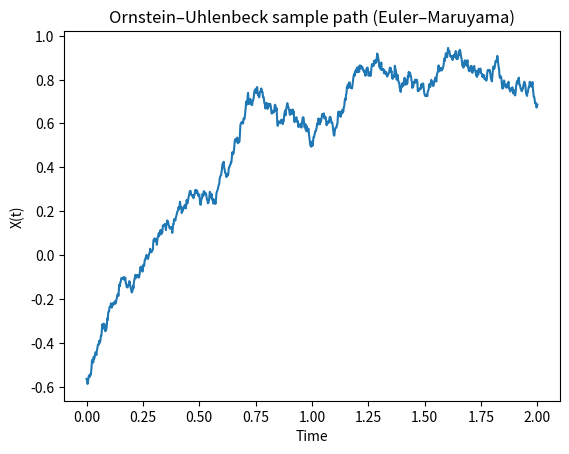

Reproduce this figure in Python.

r"""Simulate an Ornstein–Uhlenbeck process using the Euler–Maruyama scheme.

The Ornstein–Uhlenbeck SDE is

\[
    dX_t = \theta (\mu - X_t)\, dt + \sigma\, dB_t,
\]

whose Euler–Maruyama discretization for step size \(\Delta t\) reads

\[
    X_{n+1} = X_n + \theta(\mu - X_n)\Delta t + \sigma \Delta B_n.
\]

The script generates a single sample path.
"""


import numpy as np
import matplotlib.pyplot as plt


# --- Model parameters -----------------------------------------------------
t_0 = 0.0       # initial time
t_end = 2.0     # final time
length = 1000   # number of time steps
theta = 1.1     # mean-reversion rate
mu = 0.8        # long-run mean
sigma = 0.3     # volatility

# --- Time grid and initial condition --------------------------------------
t = np.linspace(t_0, t_end, length)          # time axis
dt = np.mean(np.diff(t))                     # uniform step size
y = np.zeros(length)
y[0] = np.random.normal(loc=0.0, scale=1.0)  # initial state

# --- Drift, diffusion, and noise ------------------------------------------
drift = lambda y, t: theta * (mu - y)        # deterministic drift
diffusion = lambda y, t: sigma               # constant diffusion
noise = np.random.normal(                    # Brownian increments \Delta B
    loc=0.0, scale=np.sqrt(dt), size=length
)


# --- Euler–Maruyama integration ------------------------------------------
for i in range(1, length):
    y[i] = (
        y[i - 1]
        + drift(y[i - 1], i * dt) * dt
        + diffusion(y[i - 1], i * dt) * noise[i]
    )

# --- Plot the result ------------------------------------------------------
plt.plot(t, y)
plt.xlabel("Time")
plt.ylabel("X(t)")
plt.title("Ornstein–Uhlenbeck sample path (Euler–Maruyama)")
plt.show()

